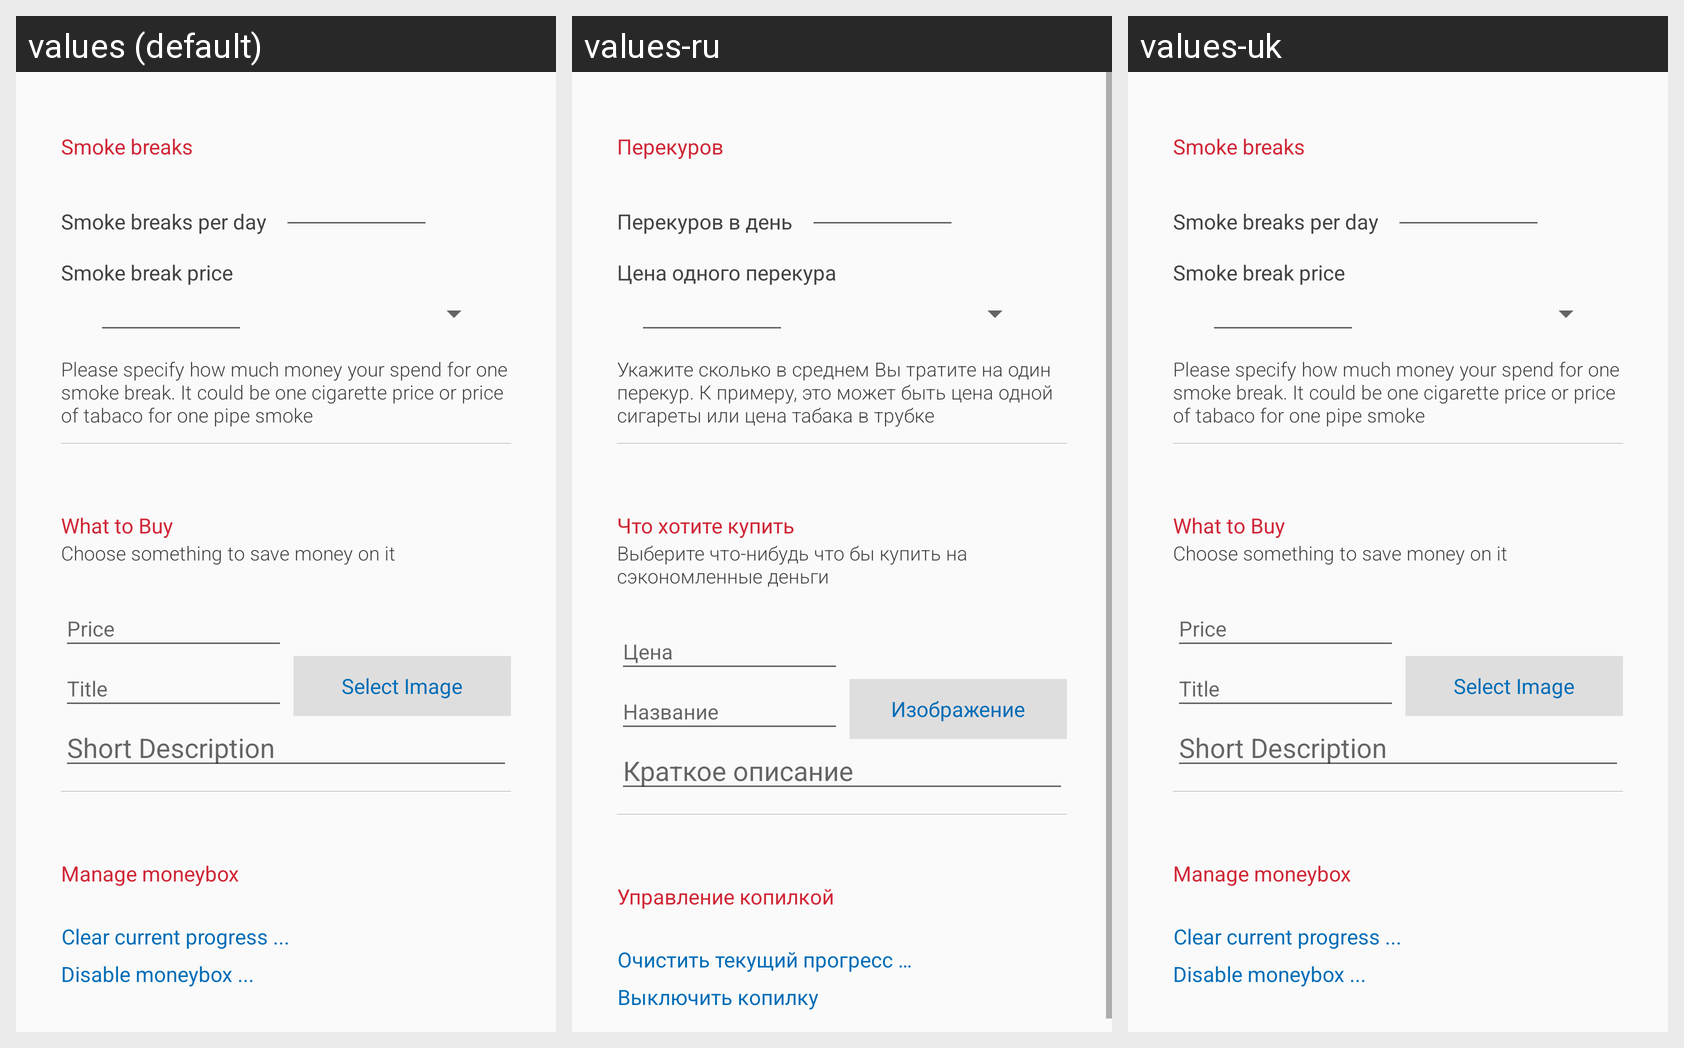

Translations of the strings shown on this Android screen, per locale in the grid:
Android screen res/layout/setup_page_moneybox.xml rendered under 3 locales, left to right: values (default), values-ru, values-uk. Device: Nexus 5 (rendered at 1080×1920; each locale shown at half size, 540×960, under a caption strip naming it); theme AppTheme.
Strings drawn on this screen, with the default value and each locale's value (text and hints the layout hard-codes, and strings that could not be matched under every locale, appear in the picture but are not listed):

moneybox.smokebreak.caption
  values: Smoke breaks
  values-ru: Перекуров
  values-uk: Smoke breaks  [not translated; the default value is used]

moneybox.smokebreak.per.day
  values: Smoke breaks per day
  values-ru: Перекуров в день
  values-uk: Smoke breaks per day  [not translated; the default value is used]

moneybox.smoke.price
  values: Smoke break price
  values-ru: Цена одного перекура
  values-uk: Smoke break price  [not translated; the default value is used]

moneybox.smokebreak.price.about
  values: Please specify how much money your spend for one smoke break. It could be one cigarette price or price of tabaco for one pipe smoke
  values-ru: Укажите сколько в среднем Вы тратите на один перекур. К примеру, это может быть цена одной сигареты или цена табака в трубке
  values-uk: Please specify how much money your spend for one smoke break. It could be one cigarette price or price of tabaco for one pipe smoke

moneybox.target.caption
  values: What to Buy
  values-ru: Что хотите купить
  values-uk: What to Buy  [not translated; the default value is used]

moneybox.tile.description
  values: Choose something to save money on it
  values-ru: Выберите что-нибудь что бы купить на сэкономленные деньги
  values-uk: Choose something to save money on it  [not translated; the default value is used]

moneybox.target.price
  values: Price
  values-ru: Цена
  values-uk: Price  [not translated; the default value is used]

moneybox.target.title
  values: Title
  values-ru: Название
  values-uk: Title  [not translated; the default value is used]

moneybox.target.select.image
  values: Select Image
  values-ru: Изображение
  values-uk: Select Image  [not translated; the default value is used]

moneybox.target.description
  values: Short Description
  values-ru: Краткое описание
  values-uk: Short Description  [not translated; the default value is used]

moneybox.manage.caption
  values: Manage moneybox
  values-ru: Управление копилкой
  values-uk: Manage moneybox  [not translated; the default value is used]

moneybox.clear.progress
  values: Clear current progress ...
  values-ru: Очистить текущий прогресс …
  values-uk: Clear current progress ...  [not translated; the default value is used]

moneybox.manage.disable
  values: Disable moneybox ...
  values-ru: Выключить копилку
  values-uk: Disable moneybox ...  [not translated; the default value is used]
